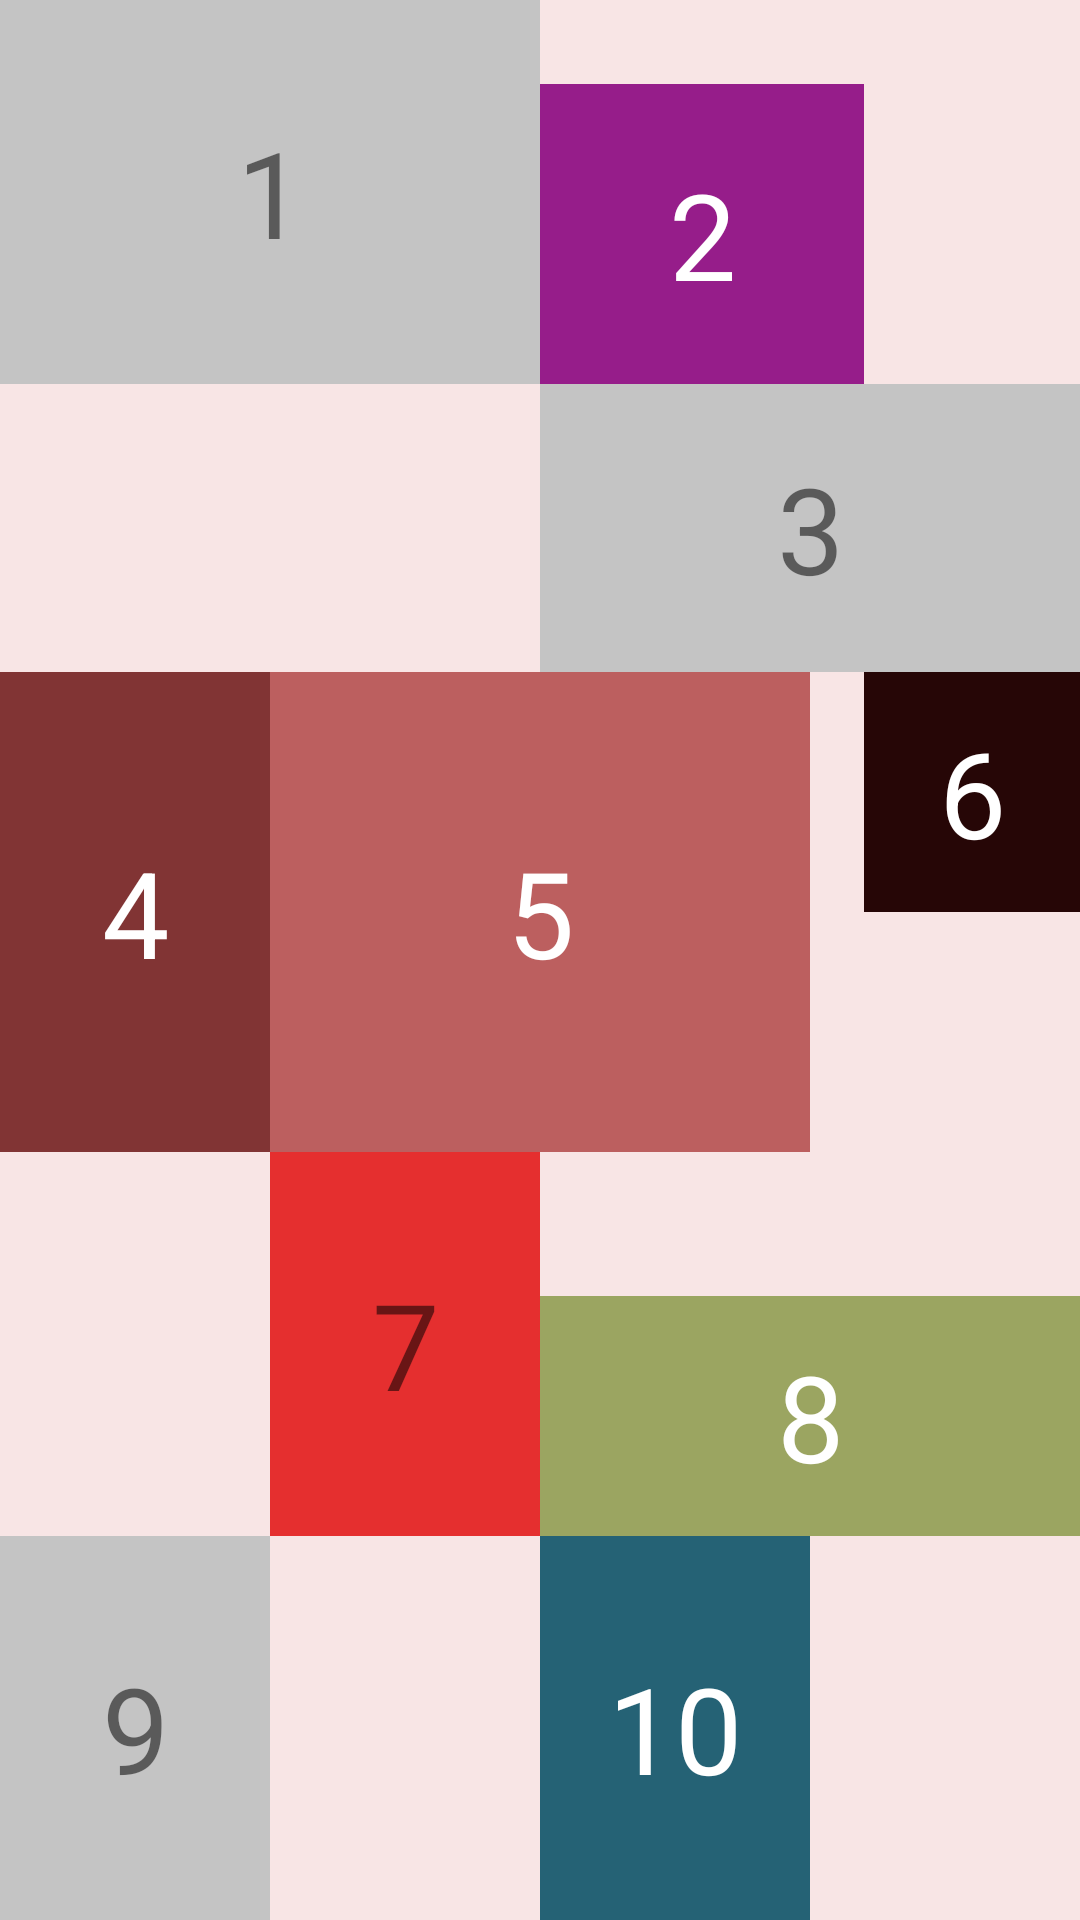

This screen was rendered from an Android layout file. Write that file and the resources it references.
<!-- AndroidManifest.xml: application theme Theme.Ex2 -->
<!-- res/layout/constraint_1.xml -->
<?xml version="1.0" encoding="utf-8"?>
<androidx.constraintlayout.widget.ConstraintLayout xmlns:android="http://schemas.android.com/apk/res/android"
    xmlns:app="http://schemas.android.com/apk/res-auto"
    android:layout_width="match_parent"
    android:layout_height="match_parent"
    android:background="#F8E5E5">

    <androidx.constraintlayout.widget.Guideline
        android:id="@+id/gl_h1"
        android:layout_width="match_parent"
        android:layout_height="wrap_content"
        android:orientation="horizontal"
        app:layout_constraintGuide_percent="0.2">

    </androidx.constraintlayout.widget.Guideline>

    <androidx.constraintlayout.widget.Guideline
        android:id="@+id/gl_h2"
        android:layout_width="match_parent"
        android:layout_height="match_parent"
        android:orientation="horizontal"
        app:layout_constraintGuide_percent="0.35">

    </androidx.constraintlayout.widget.Guideline>

    <androidx.constraintlayout.widget.Guideline
        android:id="@+id/gl_h3"
        android:layout_width="match_parent"
        android:layout_height="match_parent"
        android:orientation="horizontal"
        app:layout_constraintGuide_percent="0.60">

    </androidx.constraintlayout.widget.Guideline>

    <androidx.constraintlayout.widget.Guideline
        android:id="@+id/gl_h4"
        android:layout_width="wrap_content"
        android:layout_height="wrap_content"
        android:orientation="horizontal"
        app:layout_constraintGuide_percent="0.8"></androidx.constraintlayout.widget.Guideline>

    <androidx.constraintlayout.widget.Guideline
        android:id="@+id/gl_v3"
        android:layout_width="wrap_content"
        android:layout_height="wrap_content"
        android:orientation="vertical"
        app:layout_constraintGuide_percent="0.75">

    </androidx.constraintlayout.widget.Guideline>

    <androidx.constraintlayout.widget.Guideline
        android:id="@+id/gl_v2"
        android:layout_width="match_parent"
        android:layout_height="match_parent"
        android:orientation="vertical"
        app:layout_constraintGuide_percent="0.5">

    </androidx.constraintlayout.widget.Guideline>

    <androidx.constraintlayout.widget.Guideline
        android:id="@+id/gl_v4"
        android:layout_width="match_parent"
        android:layout_height="match_parent"
        android:orientation="vertical"
        app:layout_constraintGuide_percent="0.8">

    </androidx.constraintlayout.widget.Guideline>

    <androidx.constraintlayout.widget.Guideline
        android:id="@+id/gl_v1"
        android:layout_width="match_parent"
        android:layout_height="match_parent"
        android:orientation="vertical"
        app:layout_constraintGuide_percent="0.25">

    </androidx.constraintlayout.widget.Guideline>

    <TextView
        android:id="@+id/tv1"
        android:layout_width="0dp"
        android:layout_height="0dp"
        android:background="#C4C4C4"
        android:gravity="center"
        android:text="1"
        android:textSize="40sp"
        app:layout_constraintBottom_toTopOf="@id/gl_h1"
        app:layout_constraintLeft_toLeftOf="parent"
        app:layout_constraintRight_toLeftOf="@id/gl_v2"
        app:layout_constraintTop_toTopOf="parent">

    </TextView>

    <TextView
        android:id="@+id/view2"
        android:layout_width="0dp"
        android:layout_height="100dp"
        android:background="#961D8A"
        android:gravity="center"
        android:text="2"

        android:textColor="@color/white"
        android:textSize="40sp"
        app:layout_constraintBottom_toTopOf="@id/gl_h1"
        app:layout_constraintLeft_toLeftOf="@id/gl_v2"
        app:layout_constraintRight_toRightOf="@id/gl_v4">

    </TextView>

    <TextView
        android:id="@+id/text3"
        android:layout_width="0dp"
        android:layout_height="0dp"
        android:background="#C4C4C4"
        android:gravity="center"
        android:text="3"
        android:textSize="40sp"
        app:layout_constraintBottom_toTopOf="@id/gl_h2"
        app:layout_constraintLeft_toRightOf="@id/gl_v2"
        app:layout_constraintRight_toRightOf="parent"
        app:layout_constraintTop_toTopOf="@id/gl_h1">

    </TextView>

    <TextView
        android:id="@+id/text4"
        android:layout_width="0dp"
        android:layout_height="0dp"
        android:background="#813434"
        android:gravity="center"
        android:text="4"
        android:textColor="@color/white"
        android:textSize="40sp"
        app:layout_constraintBottom_toTopOf="@id/gl_h3"
        app:layout_constraintLeft_toLeftOf="parent"
        app:layout_constraintRight_toLeftOf="@id/gl_v1"
        app:layout_constraintTop_toTopOf="@id/gl_h2"></TextView>

    <TextView
        android:id="@+id/text5"
        android:layout_width="0dp"
        android:layout_height="0dp"
        android:background="#BC5F5F"
        android:gravity="center"
        android:text="5"
        android:textColor="@color/white"
        android:textSize="40sp"
        app:layout_constraintBottom_toTopOf="@id/gl_h3"
        app:layout_constraintLeft_toLeftOf="@id/gl_v1"
        app:layout_constraintRight_toLeftOf="@id/gl_v3"
        app:layout_constraintTop_toTopOf="@id/gl_h2">

    </TextView>

    <TextView
        android:id="@+id/text6"
        android:layout_width="0dp"
        android:layout_height="80dp"
        android:background="#260606"
        android:gravity="center"
        android:text="6"
        android:textColor="@color/white"
        android:textSize="40sp"
        app:layout_constraintLeft_toLeftOf="@id/gl_v4"
        app:layout_constraintRight_toRightOf="parent"
        app:layout_constraintTop_toBottomOf="@id/gl_h2"></TextView>

    <TextView
        android:id="@+id/text7"
        android:layout_width="0dp"
        android:layout_height="0dp"
        android:background="#E52F2F"
        android:gravity="center"
        android:text="7"
        android:textSize="40sp"
        app:layout_constraintBottom_toTopOf="@id/gl_h4"
        app:layout_constraintLeft_toLeftOf="@id/gl_v1"
        app:layout_constraintRight_toLeftOf="@id/gl_v2"
        app:layout_constraintTop_toTopOf="@id/gl_h3">

    </TextView>

    <TextView
        android:id="@+id/text8"
        android:layout_width="0dp"
        android:layout_height="80dp"
        android:background="#9BA561"
        android:gravity="center"
        android:text="8"
        android:textColor="@color/white"
        android:textSize="40sp"
        app:layout_constraintBottom_toTopOf="@id/gl_h4"
        app:layout_constraintLeft_toLeftOf="@id/gl_v2"
        app:layout_constraintRight_toRightOf="parent">

    </TextView>

    <TextView
        android:id="@+id/text9"
        android:layout_width="0dp"
        android:layout_height="0dp"
        android:background="#C4C4C4"
        android:gravity="center"
        android:text="9"
        android:textSize="40sp"
        app:layout_constraintBottom_toBottomOf="parent"
        app:layout_constraintLeft_toLeftOf="parent"
        app:layout_constraintRight_toLeftOf="@id/gl_v1"
        app:layout_constraintTop_toTopOf="@id/gl_h4">

    </TextView>

    <TextView
        android:id="@+id/text10"
        android:layout_width="0dp"
        android:layout_height="0dp"
        android:background="#256275"
        android:gravity="center"
        android:text="10"
        android:textColor="@color/white"
        android:textSize="40sp"
        app:layout_constraintBottom_toBottomOf="parent"
        app:layout_constraintLeft_toLeftOf="@id/gl_v2"
        app:layout_constraintRight_toLeftOf="@id/gl_v3"
        app:layout_constraintTop_toTopOf="@id/gl_h4"></TextView>


</androidx.constraintlayout.widget.ConstraintLayout>
<!-- resources referenced by this layout -->
<resources>
  <style name="Theme.Ex2" parent="Theme.MaterialComponents.DayNight.DarkActionBar">
          
          <item name="colorPrimary">@android:color/holo_orange_dark</item>
          <item name="colorPrimaryVariant">@android:color/holo_orange_light</item>
          <item name="colorOnPrimary">@color/white</item>
          
          <item name="colorSecondary">@color/teal_200</item>
          <item name="colorSecondaryVariant">@color/teal_700</item>
          <item name="colorOnSecondary">@color/black</item>
          
          <item name="android:statusBarColor" tools:targetApi="l">?attr/colorPrimaryVariant</item>
          
      </style>
  <!-- not gathered from this repository: default colours our renderer supplied (Android Studio template values) -->
  <color name="teal_200">#FF03DAC5</color>
  <color name="teal_700">#FF018786</color>
  <color name="black">#FF000000</color>
  <color name="white">#FFFFFFFF</color>
</resources>
